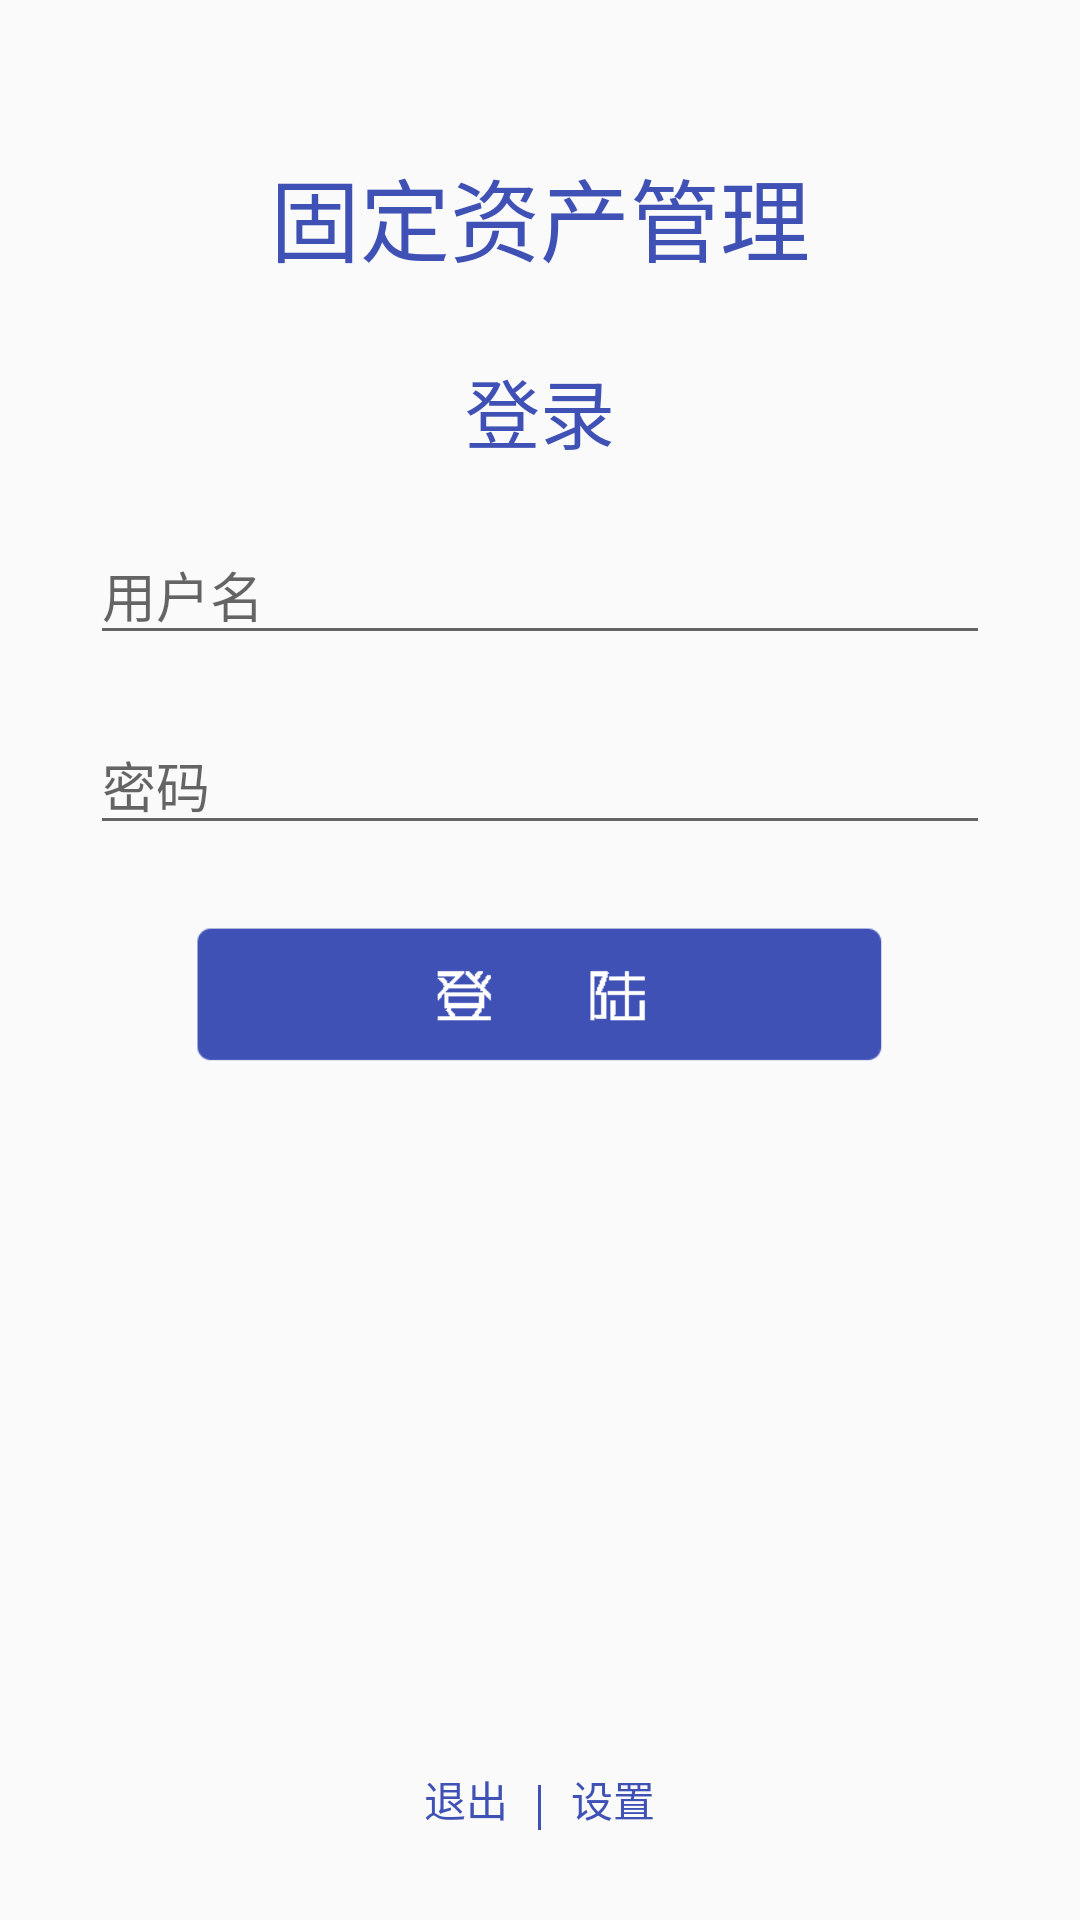

Android layout source for this screen:
<!-- AndroidManifest.xml: application theme AppTheme -->
<!-- res/layout/login.xml -->
<?xml version="1.0" encoding="utf-8"?>
<RelativeLayout xmlns:android="http://schemas.android.com/apk/res/android"
    android:layout_width="match_parent"
    android:layout_height="match_parent"
    android:id="@+id/relative"
    android:padding="30dp">

    <TextView
        android:id="@+id/title"
        android:layout_width="match_parent"
        android:layout_height="wrap_content"
        android:gravity="center"
        android:textSize="30sp"
        android:layout_marginTop="20dp"
        android:layout_marginBottom="25dp"
        android:textColor="@color/colorPrimary"
        android:text="固定资产管理" />

    <TextView
        android:id="@+id/login"
        android:layout_width="wrap_content"
        android:layout_height="wrap_content"
        android:layout_below="@+id/title"
        android:layout_centerHorizontal="true"
        android:textColor="@color/colorPrimary"
        android:textSize="25sp"
        android:text="登录" />

    <EditText
        android:id="@+id/userName"
        android:layout_width="wrap_content"
        android:layout_height="wrap_content"
        android:layout_marginTop="20dp"
        android:textSize="18sp"
        android:layout_alignParentLeft="true"
        android:layout_alignParentRight="true"
        android:layout_below="@+id/login"
        android:singleLine="true"
        android:imeOptions="actionNext"
        android:hint="用户名"/>

    <EditText
        android:id="@+id/passWord"
        android:layout_width="wrap_content"
        android:layout_height="wrap_content"
        android:layout_marginTop="20dp"
        android:textSize="18sp"
        android:layout_alignLeft="@+id/userName"
        android:layout_alignRight="@+id/userName"
        android:layout_below="@+id/userName"
        android:inputType="textPassword"
        android:singleLine="true"
        android:imeOptions="actionGo"
        android:hint="密码"/>

    <TextView
        android:id="@+id/point"
        android:layout_width="wrap_content"
        android:layout_height="wrap_content"
        android:textColor="#ff0000"
        android:layout_below="@+id/passWord"
        android:textSize="18sp"/>

    

    
    <ImageView
        android:id="@+id/loginBtn"
        android:layout_below="@+id/point"
        android:layout_width="match_parent"
        android:layout_height="50dp"
        android:src="@drawable/dengl"/>

    <TextView
        android:id="@+id/cancelBtn"
        android:layout_width="wrap_content"
        android:layout_height="wrap_content"
        android:layout_toLeftOf="@+id/line"
        android:clickable="true"
        android:text="@string/exit"
        android:textColor="@color/colorPrimary"
        android:layout_alignParentBottom="true"
        android:textAppearance="?android:attr/textAppearanceSmall" />

    <View
        android:id="@+id/line"
        android:layout_width="1dip"
        android:layout_height="15dp"
        android:background="@color/colorPrimary"
        android:layout_gravity="center_horizontal"
        android:layout_marginLeft="10dp"
        android:layout_marginRight="10dp"
        android:layout_centerHorizontal="true"
        android:layout_alignParentBottom="true"/>

    <TextView
        android:id="@+id/setting"
        android:layout_width="wrap_content"
        android:layout_height="wrap_content"
        android:layout_toRightOf="@+id/line"
        android:layout_alignParentBottom="true"
        android:text="设置"
        android:textColor="@color/colorPrimary"
        android:textAppearance="?android:attr/textAppearanceSmall" />
</RelativeLayout>
<!-- resources referenced by this layout -->
<resources>
  <color name="colorPrimary">#3F51B5</color>
  <!-- drawable dengl: png bitmap (drawable, 3948 bytes) -->
  <string name="exit">退出</string>
  <style name="AppTheme" parent="Theme.AppCompat.Light.DarkActionBar">
          
          <item name="colorPrimary">@color/colorPrimary</item>
          <item name="colorPrimaryDark">@color/colorPrimaryDark</item>
          <item name="colorAccent">@color/colorAccent</item>
      </style>
  <color name="colorPrimaryDark">#303F9F</color>
  <color name="colorAccent">#FF4081</color>
</resources>
